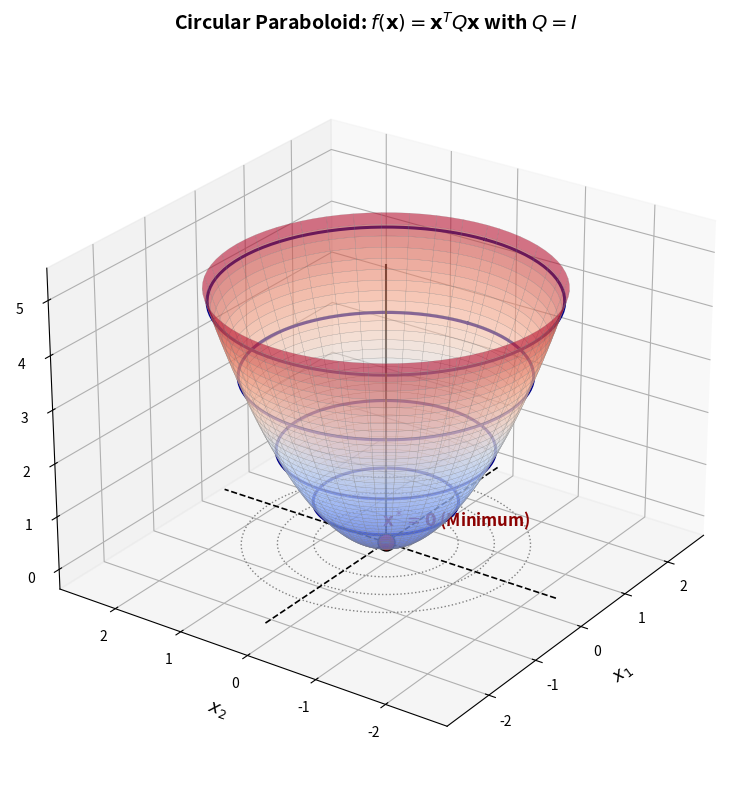

Write the Python code that produced this figure.
import matplotlib.pyplot as plt
import numpy as np
import os

fig = plt.figure(figsize=(9, 8), dpi=300)
ax = fig.add_subplot(111, projection='3d')

# Grid
r = np.linspace(0, 2.2, 50)
theta = np.linspace(0, 2*np.pi, 80)
R, Theta = np.meshgrid(r, theta)
X = R * np.cos(Theta)
Y = R * np.sin(Theta)
Z = X**2 + Y**2

# Surface with colormap and slight transparency
surf = ax.plot_surface(X, Y, Z, cmap='coolwarm', alpha=0.55, edgecolor='gray', linewidth=0.2, antialiased=True)

# Add level contours on the surface (like the circles drawn on the blackboard)
levels = [0.8, 1.8, 3.2, 4.6]
for lvl in levels:
    circ_theta = np.linspace(0, 2*np.pi, 100)
    circ_r = np.sqrt(lvl)
    circ_x = circ_r * np.cos(circ_theta)
    circ_y = circ_r * np.sin(circ_theta)
    circ_z = np.full_like(circ_x, lvl)
    ax.plot(circ_x, circ_y, circ_z, color='darkblue', linewidth=2.2, linestyle='-')

# Also plot circular level curves on the xy-plane (z=0)
for lvl in levels[:3]:
    circ_theta = np.linspace(0, 2*np.pi, 100)
    circ_r = np.sqrt(lvl)
    circ_x = circ_r * np.cos(circ_theta)
    circ_y = circ_r * np.sin(circ_theta)
    circ_z = np.zeros_like(circ_x)
    ax.plot(circ_x, circ_y, circ_z, color='gray', linewidth=1.0, linestyle=':')

# Draw coordinate axes lines through origin
ax.plot([-2.5, 2.5], [0, 0], [0, 0], color='black', linewidth=1.2, linestyle='--')
ax.plot([0, 0], [-2.5, 2.5], [0, 0], color='black', linewidth=1.2, linestyle='--')
ax.plot([0, 0], [0, 0], [0, 5.2], color='black', linewidth=1.5)

# Mark the minimum point (0, 0, 0)
ax.scatter([0], [0], [0], color='red', s=150, zorder=10, edgecolor='black', label=r'Minimum $\mathbf{x}^* = \mathbf{0}$')
ax.text(0.2, 0.2, 0.1, r'$\mathbf{x}^* = \mathbf{0}$ (Minimum)', color='darkred', fontsize=12, fontweight='bold')

# Styling
ax.set_xlabel(r'$x_1$', fontsize=13, labelpad=8)
ax.set_ylabel(r'$x_2$', fontsize=13, labelpad=8)
ax.set_zlabel(r'$f(x) = x_1^2 + x_2^2$', fontsize=12, labelpad=8)
ax.set_title(r'Circular Paraboloid: $f(\mathbf{x}) = \mathbf{x}^T Q \mathbf{x}$ with $Q = I$', fontsize=14, fontweight='bold', pad=15)

ax.view_init(elev=26, azim=215)

os.makedirs('images', exist_ok=True)
plt.tight_layout()
plt.savefig('images/paraboloid_q_identity.png', dpi=300)
print('Successfully saved images/paraboloid_q_identity.png')
